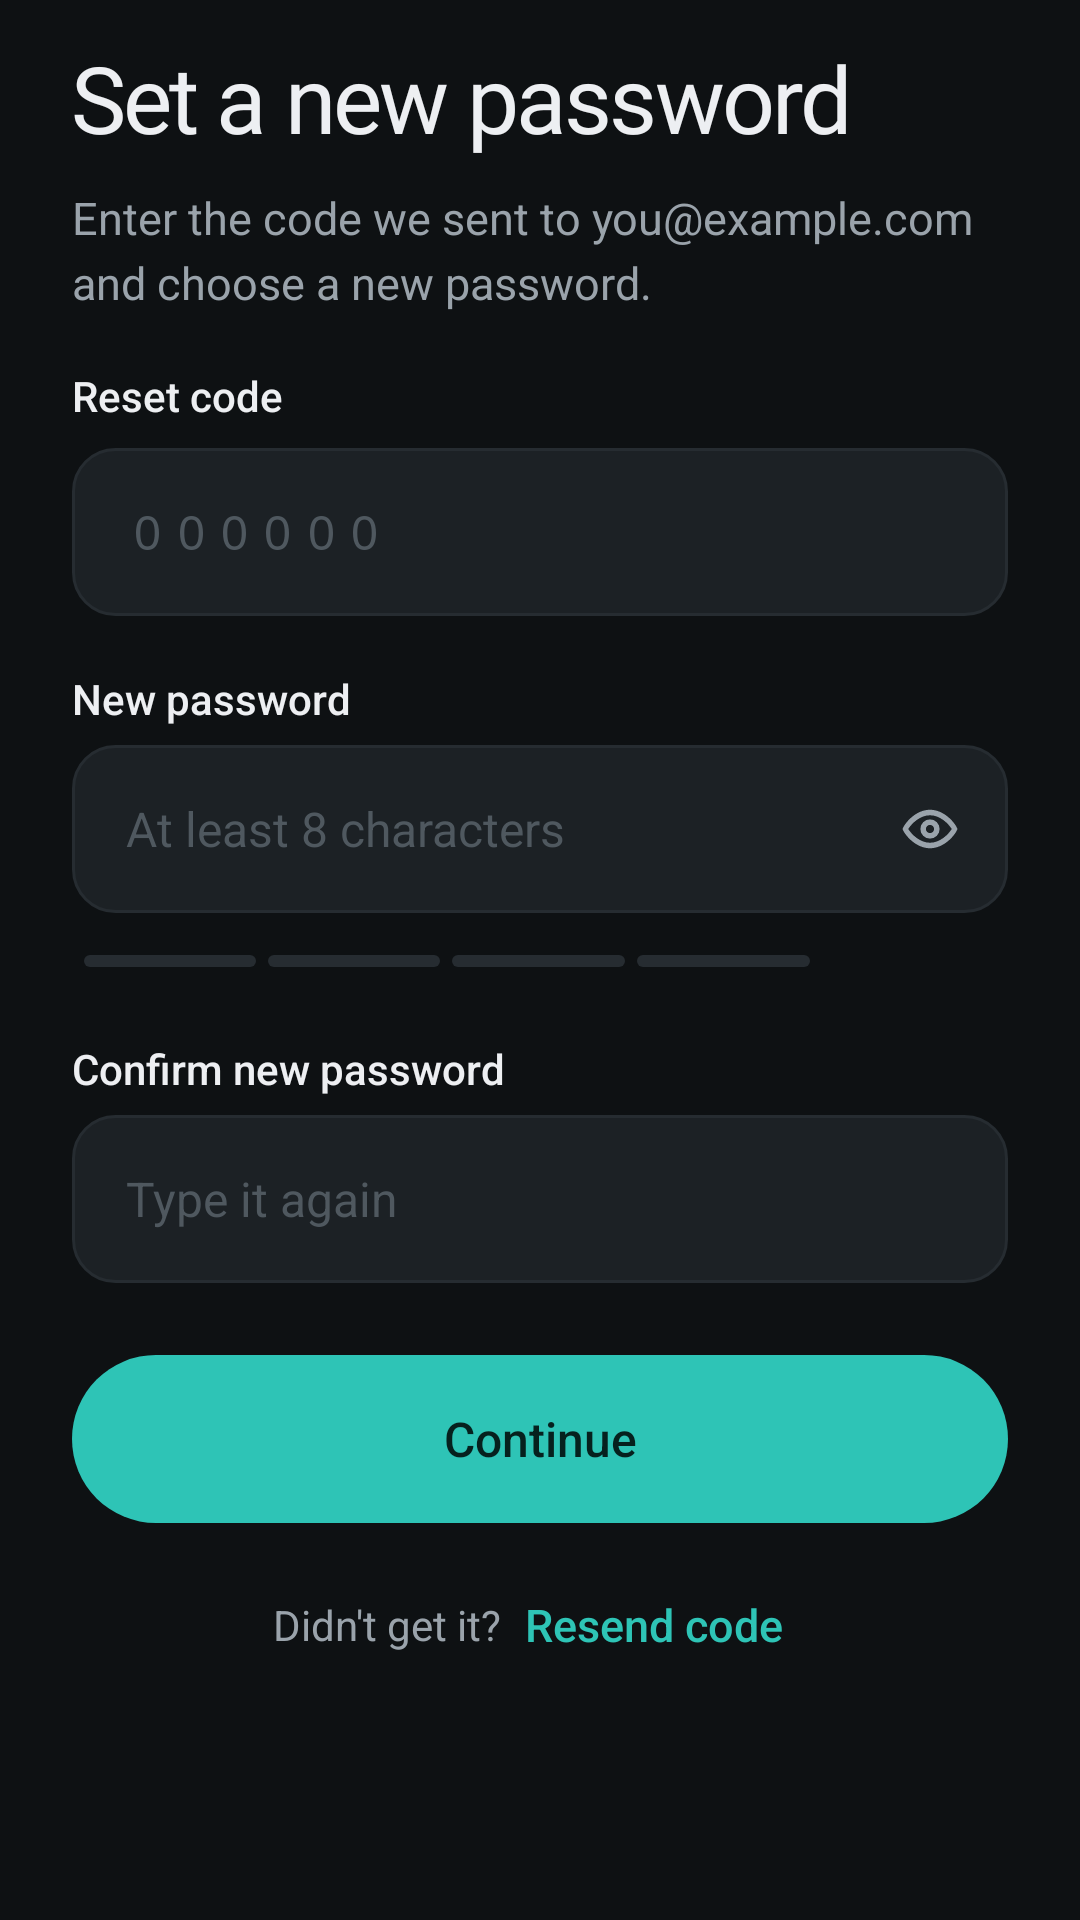

The Android layout XML behind this screen, and the referenced resources:
<!-- AndroidManifest.xml: application theme Theme.Planj -->
<!-- res/layout/screen_reset.xml -->
<?xml version="1.0" encoding="utf-8"?>
<LinearLayout xmlns:android="http://schemas.android.com/apk/res/android"
    android:layout_width="match_parent"
    android:layout_height="wrap_content"
    android:orientation="vertical"
    android:paddingHorizontal="24dp"
    android:paddingTop="8dp"
    android:paddingBottom="32dp">

        <TextView style="@style/Auth.Title" android:text="Set a new password" />
        <TextView android:id="@+id/blurb" style="@style/Auth.Blurb" android:text="Enter the code we sent to you@example.com and choose a new password." />
        <TextView android:id="@+id/error" style="@style/Auth.Error" />
        <TextView style="@style/Auth.Label" android:text="Reset code" />
        <EditText
            android:id="@+id/code"
            style="@style/Auth.Field"
            android:fontFamily="monospace"
            android:hint="000000"
            android:imeOptions="actionNext"
            android:inputType="number"
            android:letterSpacing="0.3"
            android:maxLength="6" />
        <TextView android:id="@+id/code_hint" style="@style/Auth.Hint" />
        <TextView style="@style/Auth.Label" android:text="New password" />
        <FrameLayout
            android:layout_width="match_parent"
            android:layout_height="wrap_content"
            android:layout_marginTop="6dp">

            <EditText
                android:id="@+id/password"
                style="@style/Auth.Field"
                android:layout_marginTop="0dp"
                android:hint="At least 8 characters"
                android:imeOptions="actionNext"
                android:inputType="textPassword" android:paddingEnd="52dp" />

            <ImageButton
                android:id="@+id/password_eye"
                android:layout_width="44dp"
                android:layout_height="44dp"
                android:layout_gravity="end|center_vertical"
                android:layout_marginEnd="4dp"
                android:background="@drawable/btn_text"
                android:contentDescription="Show password"
                android:src="@drawable/ic_eye"
                android:tint="@color/muted" />
        </FrameLayout>
        <TextView android:id="@+id/password_hint" style="@style/Auth.Hint" />
        <LinearLayout
            android:id="@+id/strength_row"
            android:layout_width="match_parent"
            android:layout_height="wrap_content"
            android:layout_marginTop="8dp"
            android:gravity="center_vertical"
            android:orientation="horizontal"
            android:paddingHorizontal="4dp">
            <View android:id="@+id/str1" android:layout_width="0dp" android:layout_height="4dp" android:layout_marginEnd="4dp" android:layout_weight="1" android:background="@drawable/strength_bar" />
            <View android:id="@+id/str2" android:layout_width="0dp" android:layout_height="4dp" android:layout_marginEnd="4dp" android:layout_weight="1" android:background="@drawable/strength_bar" />
            <View android:id="@+id/str3" android:layout_width="0dp" android:layout_height="4dp" android:layout_marginEnd="4dp" android:layout_weight="1" android:background="@drawable/strength_bar" />
            <View android:id="@+id/str4" android:layout_width="0dp" android:layout_height="4dp" android:layout_marginEnd="10dp" android:layout_weight="1" android:background="@drawable/strength_bar" />
            <TextView android:id="@+id/strength_label" android:layout_width="wrap_content" android:layout_height="wrap_content" android:minWidth="52dp" android:textColor="@color/muted" android:textSize="12sp" />
        </LinearLayout>
        <TextView style="@style/Auth.Label" android:text="Confirm new password" />
        <EditText
            android:id="@+id/confirm"
                style="@style/Auth.Field"
            android:layout_marginTop="6dp"
            android:hint="Type it again"
            android:imeOptions="actionDone"
            android:inputType="textPassword" />
        <TextView android:id="@+id/confirm_hint" style="@style/Auth.Hint" />
        <FrameLayout
            android:layout_width="match_parent"
            android:layout_height="wrap_content">
            <Button android:id="@+id/btn_submit" style="@style/Auth.Primary" android:text="Continue" />
            <ProgressBar android:id="@+id/progress" android:layout_width="22dp" android:layout_height="22dp" android:layout_gravity="center" android:layout_marginTop="20dp" android:indeterminateTint="@color/on_accent" android:visibility="gone" />
        </FrameLayout>
        <LinearLayout
            android:layout_width="match_parent"
            android:layout_height="wrap_content"
            android:layout_marginTop="14dp"
            android:gravity="center_vertical|center_horizontal"
            android:orientation="horizontal">
            <TextView android:layout_width="wrap_content" android:layout_height="wrap_content" android:text="Didn't get it?" android:textColor="@color/muted" android:textSize="14sp" />
            <Button android:id="@+id/btn_resend" style="@style/Auth.Link" android:text="Resend code" />
        </LinearLayout>
</LinearLayout>
<!-- resources referenced by this layout -->
<resources>
  <color name="muted">#9AA3AB</color>
  <color name="on_accent">#06211E</color>
  <!-- drawable btn_text (drawable) -->
  <?xml version="1.0" encoding="utf-8"?>
  <ripple xmlns:android="http://schemas.android.com/apk/res/android" android:color="@color/ripple">
      <item>
          <shape android:shape="rectangle">
              <solid android:color="#00000000" />
              <corners android:radius="999dp" />
          </shape>
      </item>
  </ripple>
  <!-- drawable strength_bar (drawable) -->
  <?xml version="1.0" encoding="utf-8"?>
  <shape xmlns:android="http://schemas.android.com/apk/res/android" android:shape="rectangle">
      <solid android:color="@color/border" />
      <corners android:radius="2dp" />
  </shape>
  <style name="Auth.Blurb" parent="Body">
          <item name="android:layout_marginTop">10dp</item>
      </style>
  <style name="Auth.Hint" parent="">
          <item name="android:layout_width">match_parent</item>
          <item name="android:layout_height">wrap_content</item>
          <item name="android:layout_marginTop">6dp</item>
          <item name="android:paddingHorizontal">4dp</item>
          <item name="android:textColor">@color/bad</item>
          <item name="android:textSize">13sp</item>
          <item name="android:visibility">gone</item>
      </style>
  <style name="Auth.Label" parent="">
          <item name="android:layout_width">wrap_content</item>
          <item name="android:layout_height">wrap_content</item>
          <item name="android:layout_marginTop">18dp</item>
          <item name="android:fontFamily">sans-serif-medium</item>
          <item name="android:textColor">@color/text</item>
          <item name="android:textSize">14sp</item>
      </style>
  <style name="Auth.Primary" parent="Pill.Primary">
          <item name="android:layout_marginTop">24dp</item>
      </style>
  <style name="Auth.Title" parent="Display.L">
          <item name="android:layout_marginTop">8dp</item>
      </style>
  <color name="ripple">#22FFFFFF</color>
  <color name="border">#262C31</color>
  <style name="Body" parent="">
          <item name="android:layout_width">match_parent</item>
          <item name="android:layout_height">wrap_content</item>
          <item name="android:lineSpacingExtra">4dp</item>
          <item name="android:textColor">@color/muted</item>
          <item name="android:textSize">15sp</item>
      </style>
  <!-- drawable field_bg_error (drawable) -->
  <?xml version="1.0" encoding="utf-8"?>
  <shape xmlns:android="http://schemas.android.com/apk/res/android" android:shape="rectangle">
      <solid android:color="@color/surface_alt" />
      <corners android:radius="14dp" />
      <stroke android:width="1.5dp" android:color="@color/bad" />
  </shape>
  <color name="bad">#E5616B</color>
  <color name="text">#EDEFF2</color>
  <color name="idle">#4F585F</color>
  <color name="accent">#2EC4B6</color>
  <style name="Pill.Primary">
          <item name="android:background">@drawable/btn_primary</item>
          <item name="android:textColor">@color/on_accent</item>
      </style>
  <style name="Display.L">
          <item name="android:textSize">31sp</item>
      </style>
  <color name="bg">#0E1113</color>
  <style name="PageTransitions" parent="@android:style/Animation.Activity">
          <item name="android:activityOpenEnterAnimation">@anim/slide_in_right</item>
          <item name="android:activityOpenExitAnimation">@anim/slide_out_left</item>
          <item name="android:activityCloseEnterAnimation">@anim/slide_in_left</item>
          <item name="android:activityCloseExitAnimation">@anim/slide_out_right</item>
      </style>
  <color name="surface_alt">#1C2125</color>
  <color name="accent_dim">#1F5F5A</color>
</resources>
